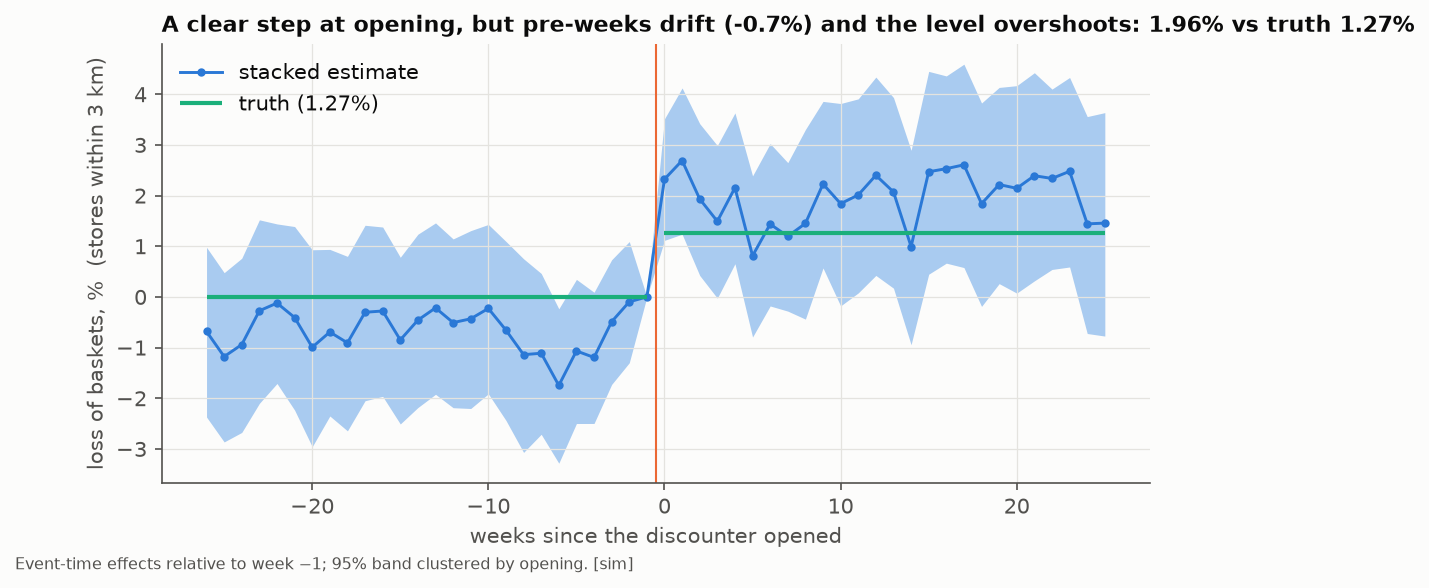

Values plotted in this chart, from the file beside it:
rel_week, beta, se, loss_pct, lo95, hi95
-26, 0.0068, 0.0085, -0.6815, -2.371, 0.9797
-25, 0.0117, 0.0084, -1.177, -2.861, 0.479
-24, 0.0094, 0.0087, -0.9404, -2.674, 0.764
-23, 0.0027, 0.0092, -0.273, -2.1, 1.522
-22, 0.0012, 0.008, -0.1211, -1.708, 1.441
-21, 0.0041, 0.0092, -0.4058, -2.234, 1.389
-20, 0.0099, 0.0098, -0.9933, -2.955, 0.931
-19, 0.0069, 0.0083, -0.6924, -2.35, 0.938
-18, 0.009, 0.0087, -0.9064, -2.643, 0.8006
-17, 0.003, 0.0088, -0.3022, -2.049, 1.414
-16, 0.0028, 0.0085, -0.2773, -1.962, 1.38
-15, 0.0084, 0.0083, -0.8485, -2.507, 0.7829
-14, 0.0046, 0.0087, -0.4576, -2.183, 1.238
-13, 0.0022, 0.0086, -0.2162, -1.922, 1.461
-12, 0.0051, 0.0085, -0.5068, -2.186, 1.145
-11, 0.0043, 0.0089, -0.4313, -2.202, 1.308
-10, 0.0023, 0.0085, -0.227, -1.912, 1.43
-9, 0.0065, 0.009, -0.6555, -2.437, 1.095
-8, 0.0113, 0.0096, -1.139, -3.068, 0.7529
-7, 0.011, 0.008, -1.111, -2.711, 0.4638
-6, 0.0173, 0.0076, -1.746, -3.281, -0.2342
-5, 0.0106, 0.0072, -1.066, -2.498, 0.3463
-4, 0.0119, 0.0065, -1.194, -2.497, 0.0924
-3, 0.0049, 0.0062, -0.489, -1.727, 0.7336
-2, 0.001, 0.0061, -0.0961, -1.299, 1.093
0, -0.0235, 0.0063, 2.324, 1.117, 3.516
1, -0.0273, 0.0076, 2.692, 1.238, 4.124
2, -0.0195, 0.0078, 1.933, 0.4238, 3.419
3, -0.015, 0.0078, 1.493, -0.0241, 2.988
4, -0.0218, 0.0078, 2.155, 0.6554, 3.632
5, -0.0082, 0.0082, 0.8117, -0.7912, 2.389
6, -0.0145, 0.0083, 1.437, -0.1782, 3.026
7, -0.012, 0.0076, 1.196, -0.2799, 2.65
8, -0.0146, 0.0097, 1.451, -0.4377, 3.304
9, -0.0225, 0.0086, 2.229, 0.5718, 3.859
10, -0.0186, 0.0104, 1.841, -0.1767, 3.817
11, -0.0203, 0.01, 2.013, 0.0792, 3.909
12, -0.0243, 0.0102, 2.401, 0.4244, 4.338
13, -0.0209, 0.0098, 2.072, 0.1731, 3.935
14, -0.01, 0.0099, 0.9941, -0.9424, 2.893
15, -0.025, 0.0105, 2.47, 0.4485, 4.451
16, -0.0256, 0.0097, 2.532, 0.6666, 4.362
17, -0.0264, 0.0105, 2.607, 0.58, 4.593
18, -0.0186, 0.0104, 1.841, -0.1867, 3.827
19, -0.0224, 0.0101, 2.218, 0.2626, 4.135
20, -0.0217, 0.0107, 2.144, 0.0755, 4.169
21, -0.0242, 0.0107, 2.392, 0.3169, 4.425
22, -0.0237, 0.0093, 2.338, 0.5424, 4.102
23, -0.0251, 0.0098, 2.479, 0.591, 4.331
24, -0.0145, 0.0111, 1.442, -0.7214, 3.559
25, -0.0147, 0.0114, 1.457, -0.772, 3.637
